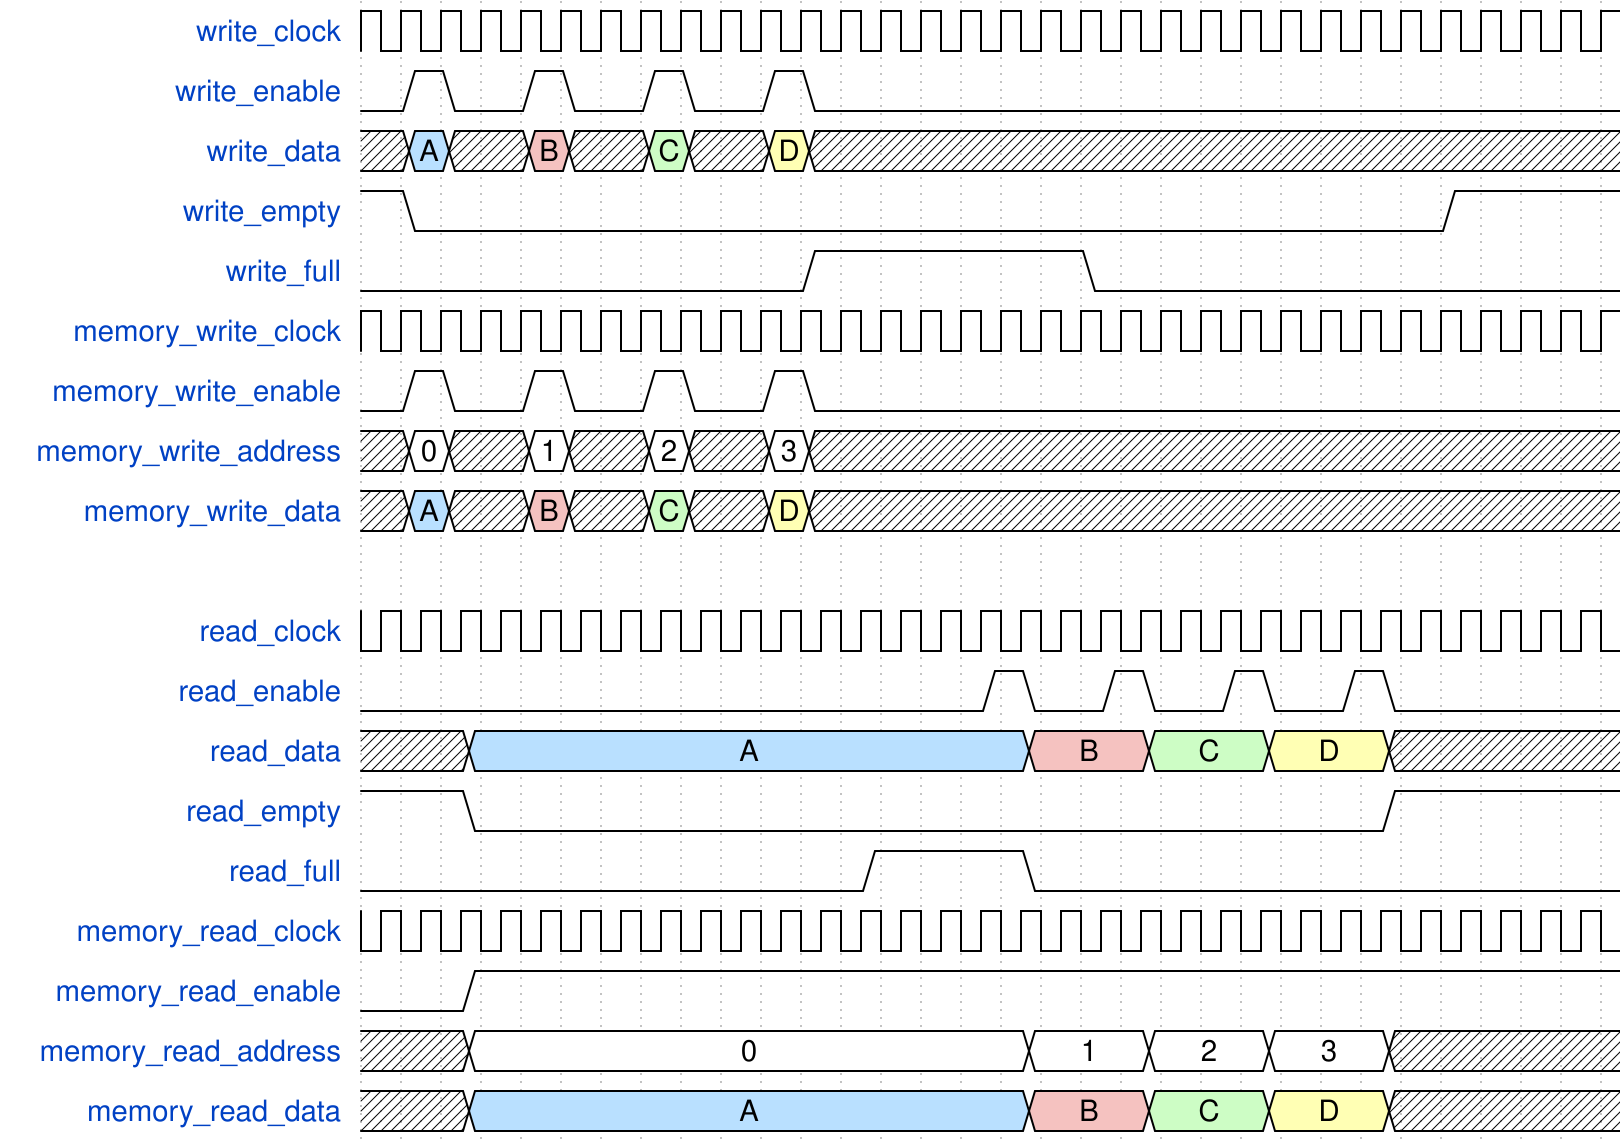

Here is a digital timing diagram. Give the WaveJSON source that produces it.

{"signal": [
  { "name": "write_clock",          "wave": "p..............................." },
  { "name": "write_enable",         "wave": "010.10.10.10...................." },
  { "name": "write_data",           "wave": "x5x.9x.7x.3x....................", "data":"A B C D" },
  { "name": "write_empty",          "wave": "10.........................1...." },
  { "name": "write_full",           "wave": "0..........1......0............." },
  { "name": "memory_write_clock",   "wave": "p..............................." },
  { "name": "memory_write_enable",  "wave": "010.10.10.10...................." },
  { "name": "memory_write_address", "wave": "x=x.=x.=x.=x....................", "data":"0 1 2 3" },
  { "name": "memory_write_data",    "wave": "x5x.9x.7x.3x....................", "data":"A B C D" },
  {},
  { "name": "read_clock",           "wave": "p...............................", "phase": 0.5 },
  { "name": "read_enable",          "wave": "0...............10.10.10.10.....", "phase": 0.5 },
  { "name": "read_data",            "wave": "x..5.............9..7..3..x.....", "phase": 0.5, "data":"A B C D" },
  { "name": "read_empty",           "wave": "1..0......................1.....", "phase": 0.5 },
  { "name": "read_full",            "wave": "0............1...0..............", "phase": 0.5 },
  { "name": "memory_read_clock",    "wave": "p...............................", "phase": 0.5 },
  { "name": "memory_read_enable",   "wave": "0..1............................", "phase": 0.5 },
  { "name": "memory_read_address",  "wave": "x..=.............=..=..=..x.....", "phase": 0.5, "data":"0 1 2 3" },
  { "name": "memory_read_data",     "wave": "x..5.............9..7..3..x.....", "phase": 0.5, "data":"A B C D" }
], "config":{
  "skin": "narrow",
  "hbounds":[0,31]
}}